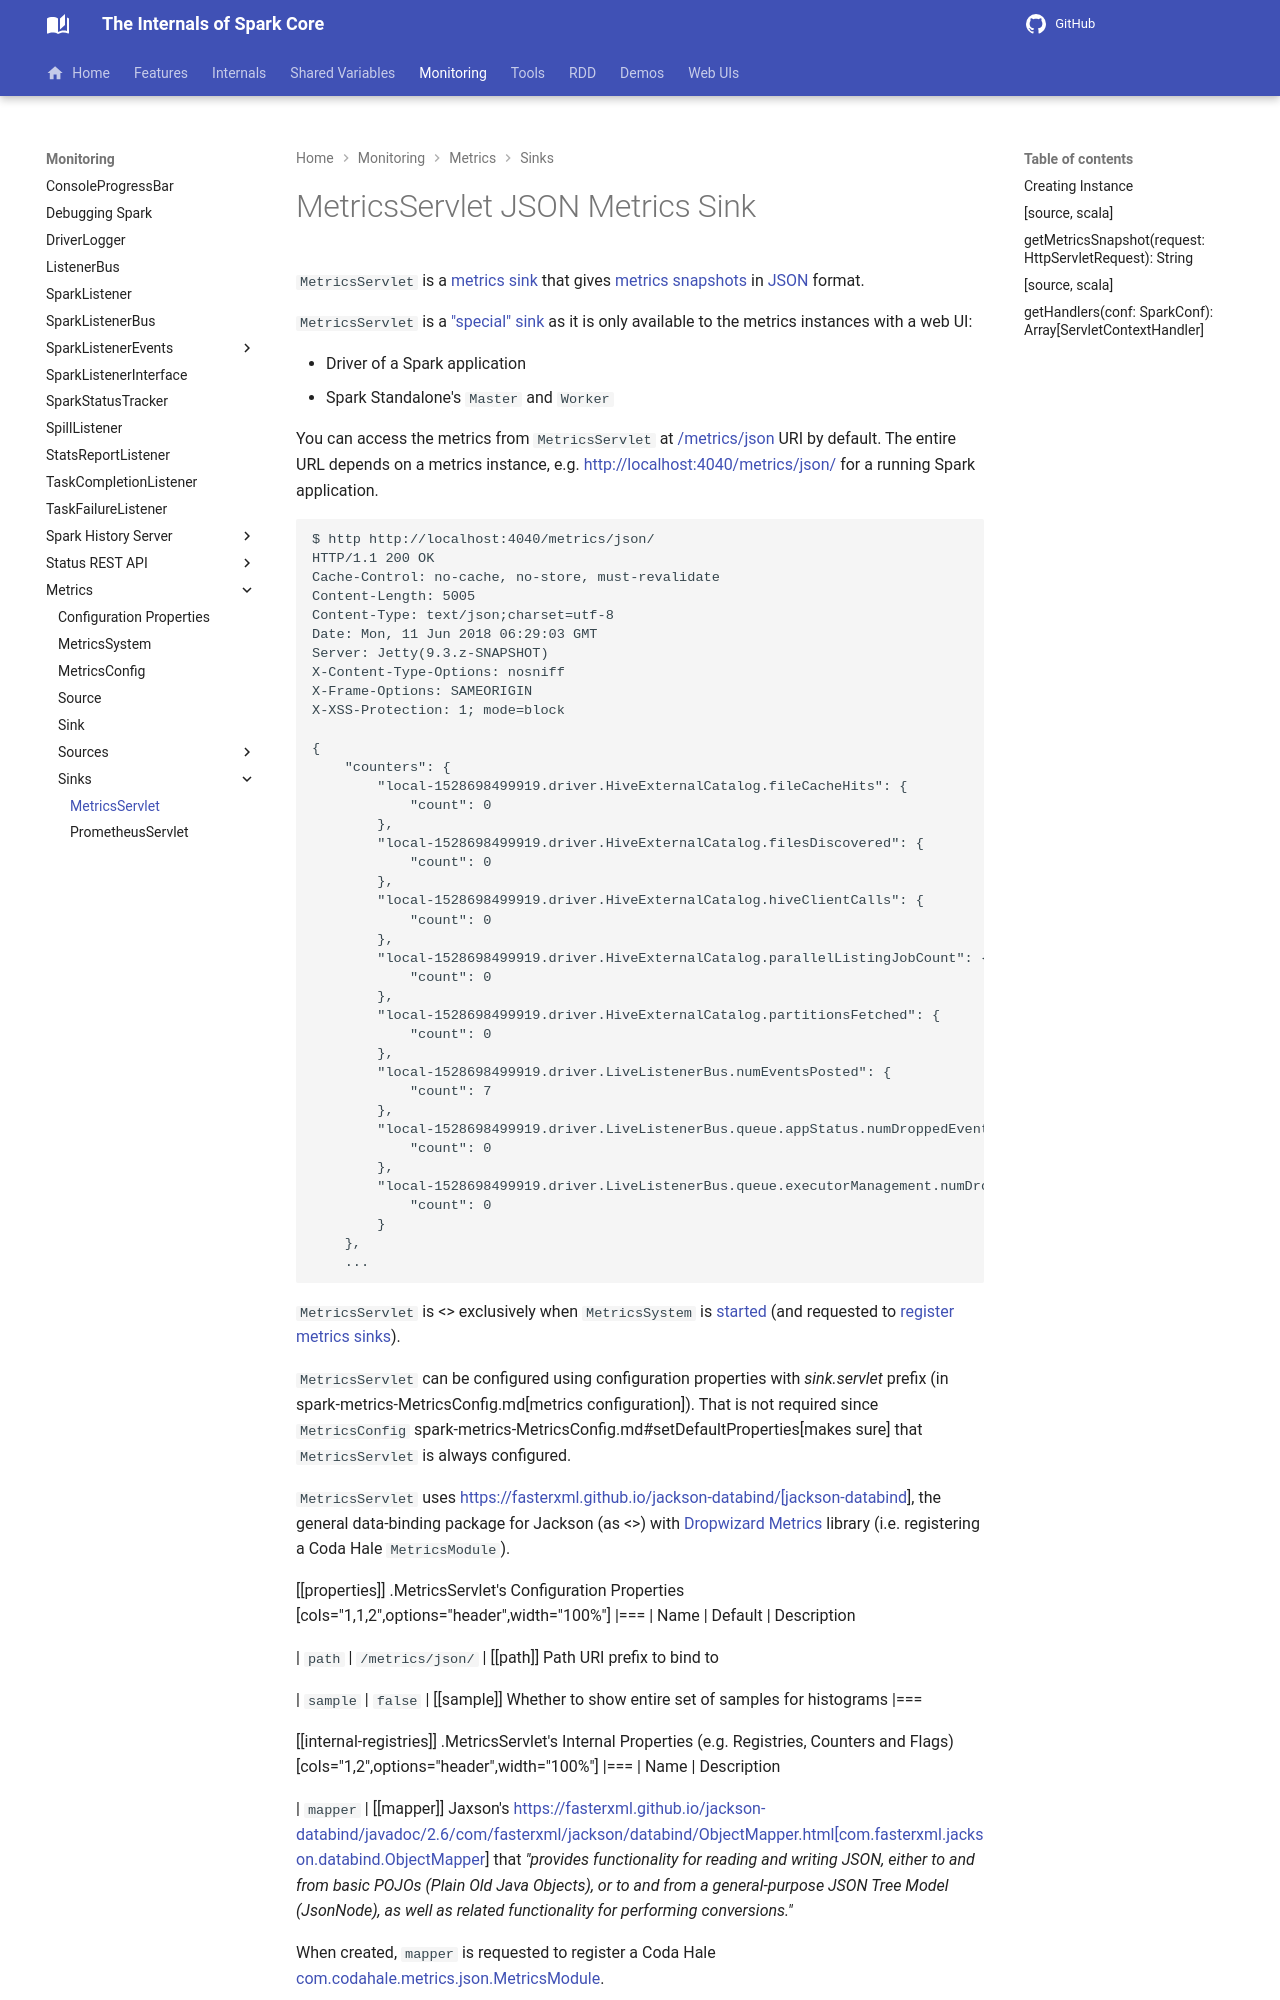

repository: japila-books/apache-spark-internals · page: metrics/MetricsServlet/index.html · generator: mkdocs

# MetricsServlet JSON Metrics Sink

`MetricsServlet` is a [metrics sink](Sink.md) that gives [metrics snapshots](#getMetricsSnapshot) in [JSON](#mapper) format.

`MetricsServlet` is a ["special" sink](MetricsSystem.md#metricsServlet) as it is only available to the metrics instances with a web UI:

* Driver of a Spark application
* Spark Standalone's `Master` and `Worker`

You can access the metrics from `MetricsServlet` at [/metrics/json](#path) URI by default. The entire URL depends on a metrics instance, e.g. http://localhost:4040/metrics/json/ for a running Spark application.

```text
$ http http://localhost:4040/metrics/json/
HTTP/1.1 200 OK
Cache-Control: no-cache, no-store, must-revalidate
Content-Length: 5005
Content-Type: text/json;charset=utf-8
Date: Mon, 11 Jun 2018 06:29:03 GMT
Server: Jetty(9.3.z-SNAPSHOT)
X-Content-Type-Options: nosniff
X-Frame-Options: SAMEORIGIN
X-XSS-Protection: 1; mode=block

{
    "counters": {
        "local-1528698499919.driver.HiveExternalCatalog.fileCacheHits": {
            "count": 0
        },
        "local-1528698499919.driver.HiveExternalCatalog.filesDiscovered": {
            "count": 0
        },
        "local-1528698499919.driver.HiveExternalCatalog.hiveClientCalls": {
            "count": 0
        },
        "local-1528698499919.driver.HiveExternalCatalog.parallelListingJobCount": {
            "count": 0
        },
        "local-1528698499919.driver.HiveExternalCatalog.partitionsFetched": {
            "count": 0
        },
        "local-1528698499919.driver.LiveListenerBus.numEventsPosted": {
            "count": 7
        },
        "local-1528698499919.driver.LiveListenerBus.queue.appStatus.numDroppedEvents": {
            "count": 0
        },
        "local-1528698499919.driver.LiveListenerBus.queue.executorManagement.numDroppedEvents": {
            "count": 0
        }
    },
    ...
```

`MetricsServlet` is <<creating-instance, created>> exclusively when `MetricsSystem` is [started](MetricsSystem.md#start) (and requested to [register metrics sinks](MetricsSystem.md#registerSinks)).

`MetricsServlet` can be configured using configuration properties with *sink.servlet* prefix (in spark-metrics-MetricsConfig.md[metrics configuration]). That is not required since `MetricsConfig` spark-metrics-MetricsConfig.md#setDefaultProperties[makes sure] that `MetricsServlet` is always configured.

`MetricsServlet` uses https://fasterxml.github.io/jackson-databind/[jackson-databind], the general data-binding package for Jackson (as <<mapper, ObjectMapper>>) with [Dropwizard Metrics]({{ codahale.home }}) library (i.e. registering a Coda Hale `MetricsModule`).

[[properties]]
.MetricsServlet's Configuration Properties
[cols="1,1,2",options="header",width="100%"]
|===
| Name
| Default
| Description

| `path`
| `/metrics/json/`
| [[path]] Path URI prefix to bind to

| `sample`
| `false`
| [[sample]] Whether to show entire set of samples for histograms
|===

[[internal-registries]]
.MetricsServlet's Internal Properties (e.g. Registries, Counters and Flags)
[cols="1,2",options="header",width="100%"]
|===
| Name
| Description
